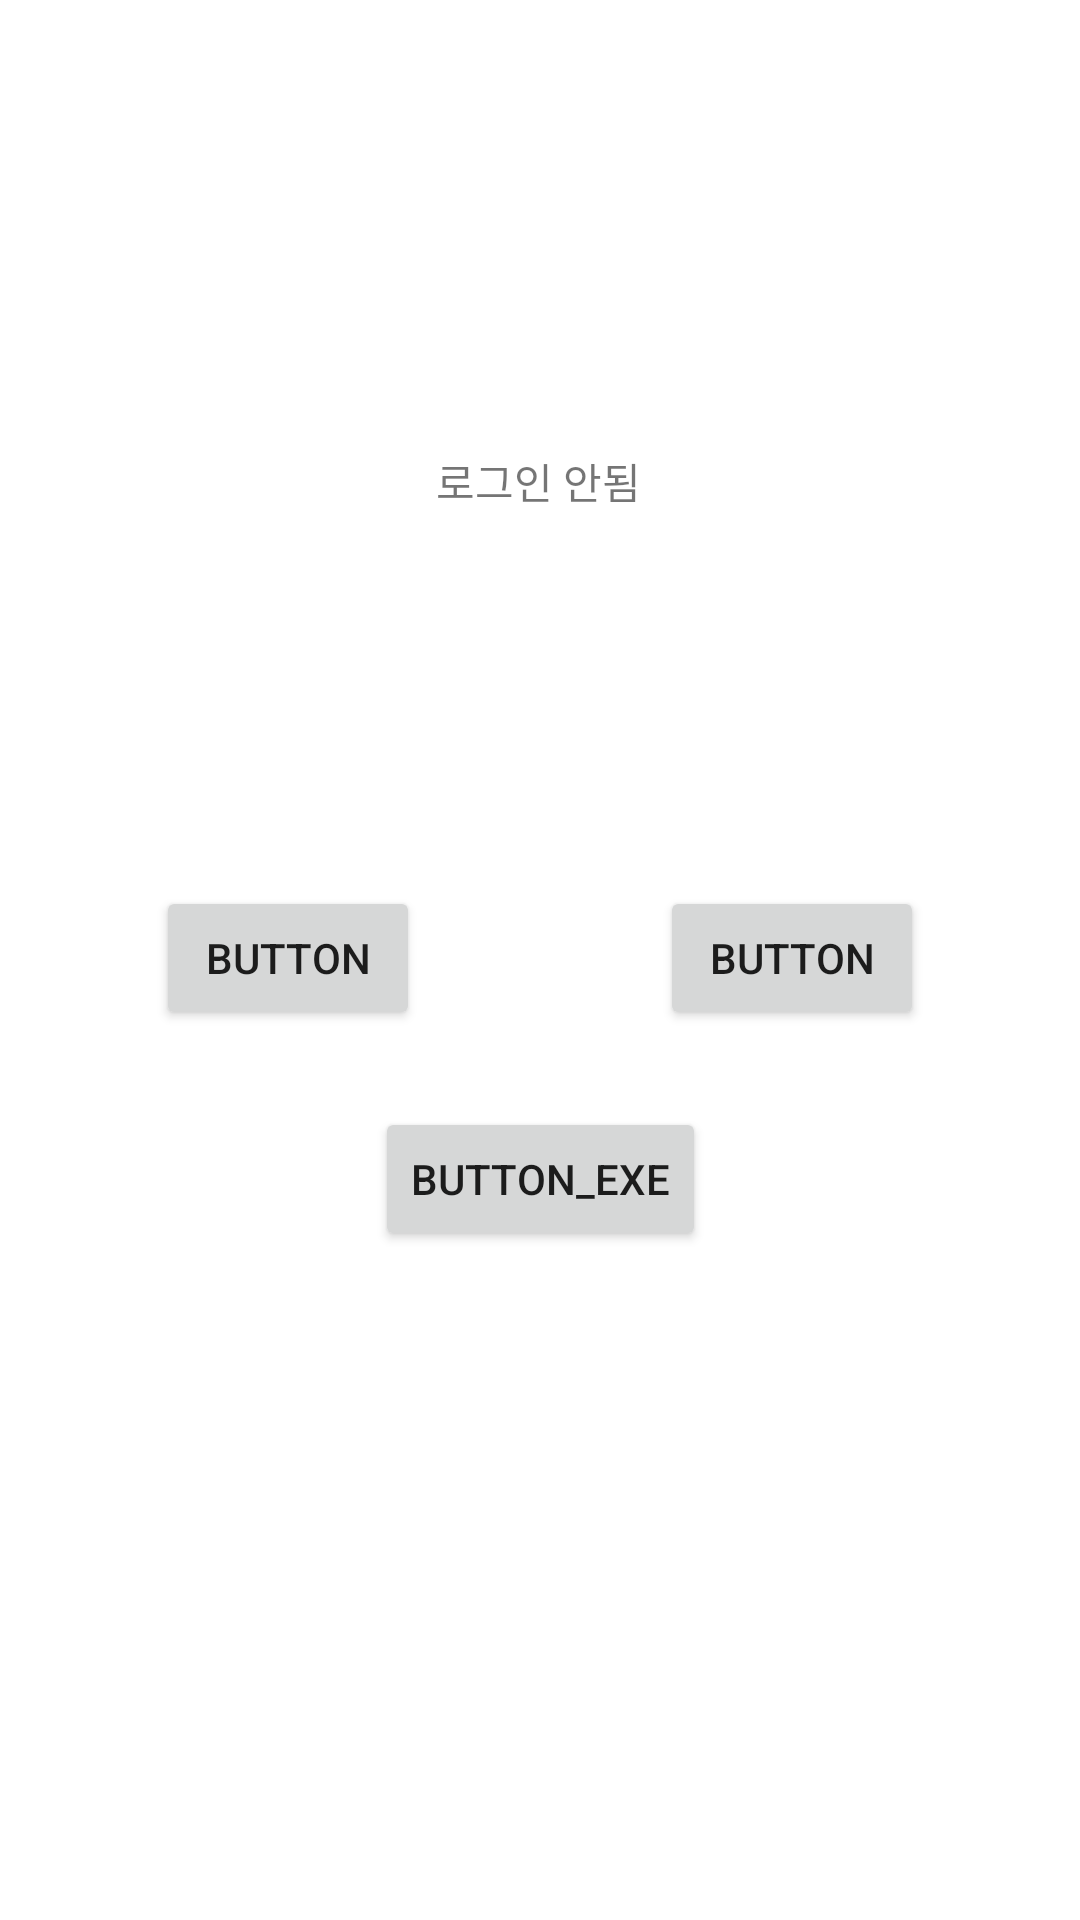

Here is an Android app screen rendered from its layout file. Give the layout XML and the strings, colors and styles it references.
<!-- AndroidManifest.xml: application theme Theme.Ttasoom -->
<!-- res/layout/activity_login.xml -->
<?xml version="1.0" encoding="utf-8"?>
<androidx.constraintlayout.widget.ConstraintLayout xmlns:android="http://schemas.android.com/apk/res/android"
    xmlns:app="http://schemas.android.com/apk/res-auto"
    xmlns:tools="http://schemas.android.com/tools"
    android:id="@+id/layout_login"
    android:layout_width="match_parent"
    android:layout_height="match_parent"
    android:background="@android:color/white"
    android:padding="24dp">

    <TextView
        android:id="@+id/tv"
        android:layout_width="wrap_content"
        android:layout_height="wrap_content"
        android:layout_marginTop="124dp"
        app:layout_constraintBottom_toTopOf="@+id/button1"
        app:layout_constraintEnd_toEndOf="parent"
        app:layout_constraintHorizontal_bias="0.498"
        app:layout_constraintStart_toStartOf="parent"
        app:layout_constraintTop_toTopOf="parent"
        android:text="로그인 안됨"
        app:layout_constraintVertical_bias="0.017" />

    <Button
        android:id="@+id/button1"
        android:layout_width="wrap_content"
        android:layout_height="wrap_content"
        android:layout_marginStart="28dp"
        android:text="Button"
        app:layout_constraintBottom_toBottomOf="parent"
        app:layout_constraintStart_toStartOf="parent"
        app:layout_constraintTop_toTopOf="parent"
        app:layout_constraintVertical_bias="0.499" />

    <Button
        android:id="@+id/button2"
        android:layout_width="wrap_content"
        android:layout_height="wrap_content"
        android:layout_marginEnd="28dp"
        android:text="Button"
        app:layout_constraintBottom_toBottomOf="parent"
        app:layout_constraintEnd_toEndOf="parent"
        app:layout_constraintTop_toTopOf="parent"
        app:layout_constraintVertical_bias="0.499" />

    <Button
        android:id="@+id/button3"
        android:layout_width="wrap_content"
        android:layout_height="wrap_content"
        android:text="Button_Exe"
        app:layout_constraintBottom_toBottomOf="parent"
        app:layout_constraintEnd_toEndOf="parent"
        app:layout_constraintStart_toStartOf="parent"
        app:layout_constraintTop_toBottomOf="@+id/tv"
        app:layout_constraintVertical_bias="0.499" />
</androidx.constraintlayout.widget.ConstraintLayout>
<!-- resources referenced by this layout -->
<resources>
  <style name="Theme.Ttasoom" parent="Theme.MaterialComponents.DayNight.DarkActionBar">
          
          <item name="colorPrimary">@color/purple_500</item>
          <item name="colorPrimaryVariant">@color/purple_700</item>
          <item name="colorOnPrimary">@color/white</item>
          
          <item name="colorSecondary">@color/teal_200</item>
          <item name="colorSecondaryVariant">@color/teal_700</item>
          <item name="colorOnSecondary">@color/black</item>
          
          <item name="android:statusBarColor">?attr/colorPrimaryVariant</item>
          
      </style>
  <!-- not gathered from this repository: default colours our renderer supplied (Android Studio template values) -->
  <color name="purple_500">#FF6200EE</color>
  <color name="purple_700">#FF3700B3</color>
  <color name="teal_200">#FF03DAC5</color>
  <color name="teal_700">#FF018786</color>
  <color name="black">#FF000000</color>
  <color name="white">#FFFFFFFF</color>
</resources>
